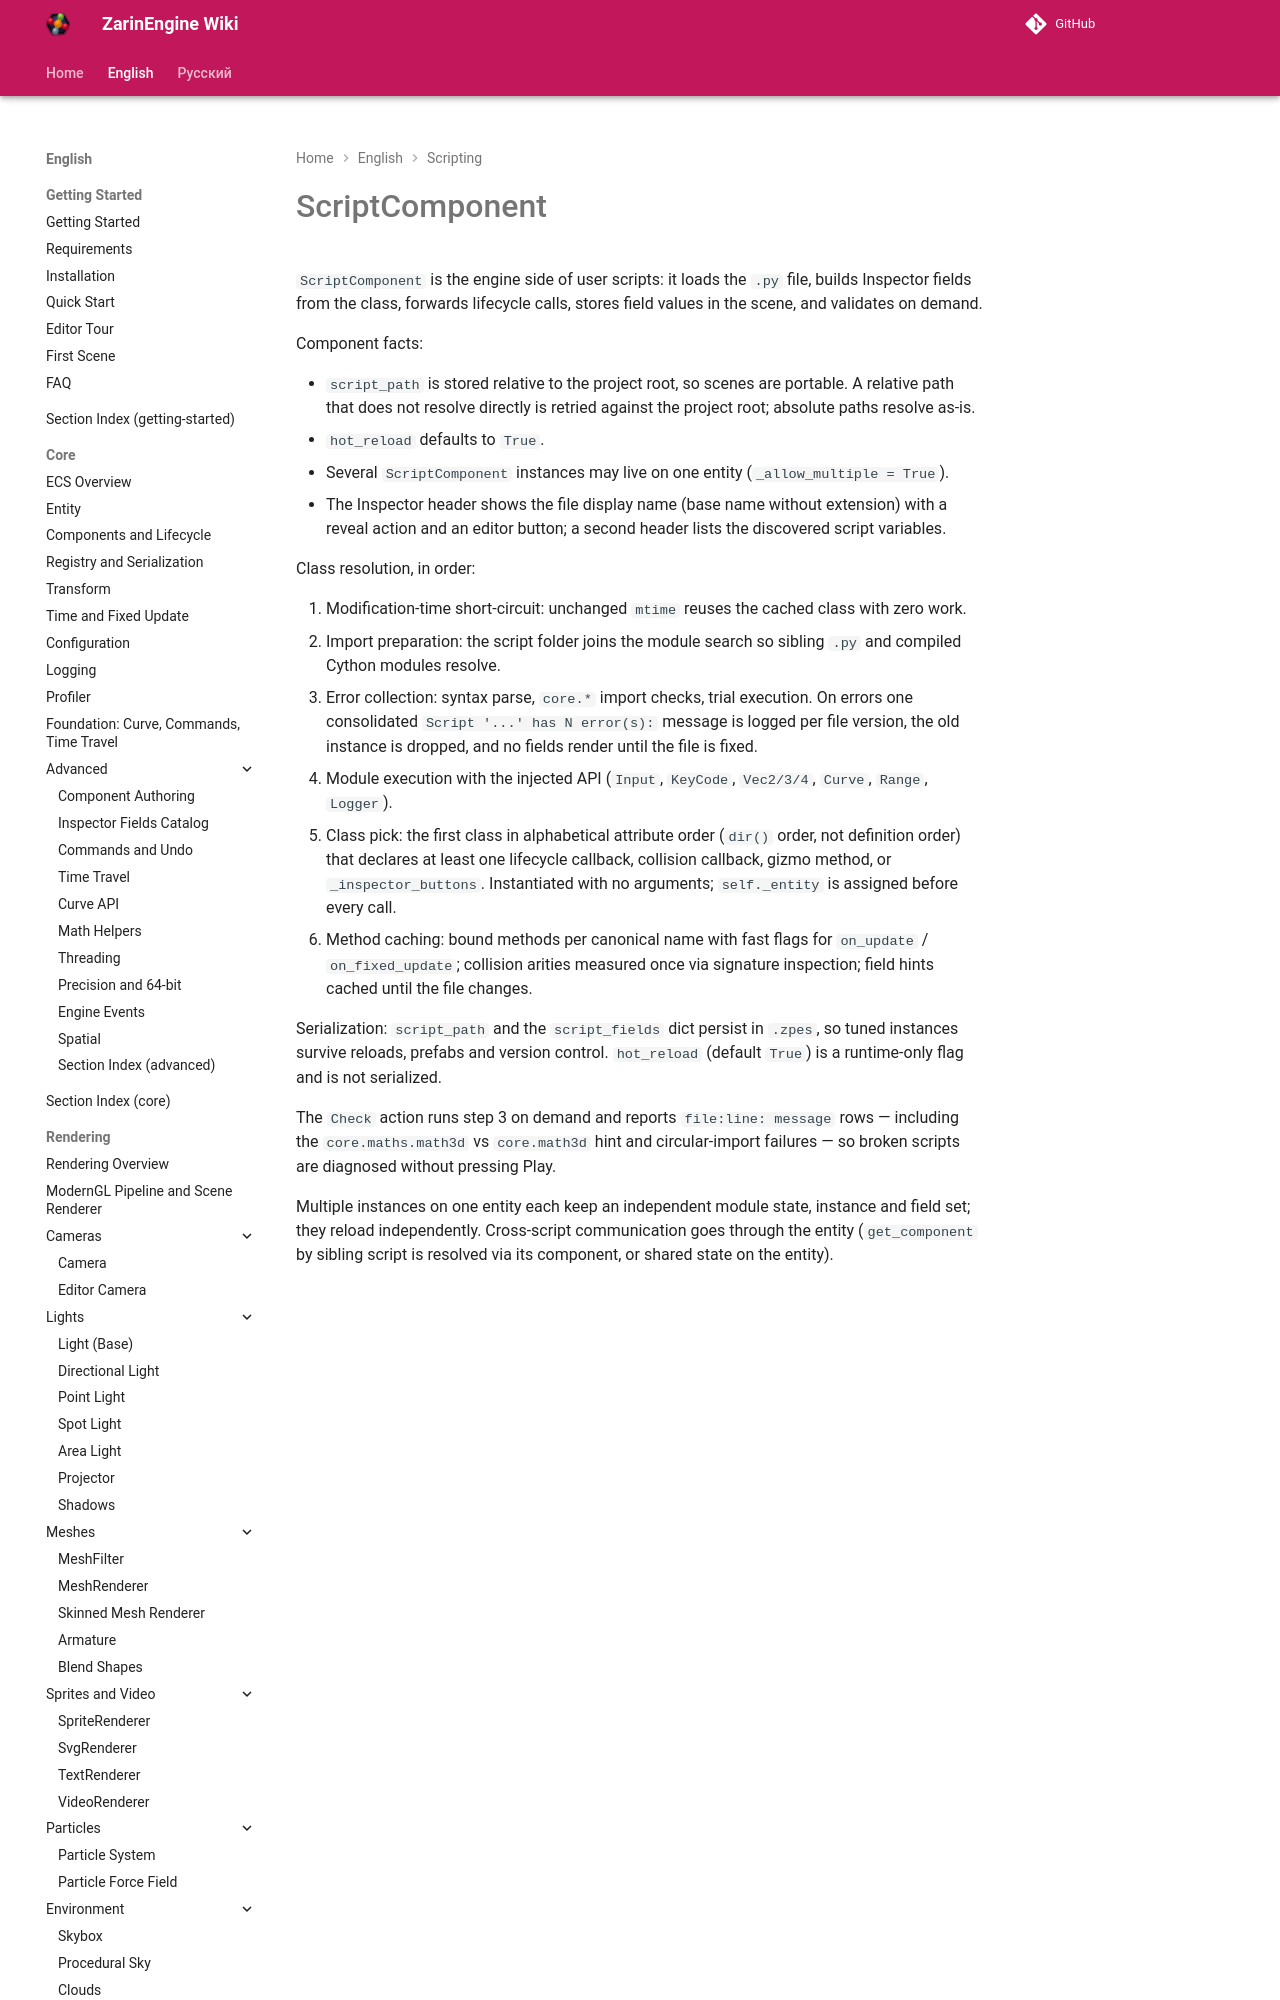

repository: EgorKonstrukt/ZarinEngineWiki · page: en/scripting/script-component/index.html · generator: mkdocs

# ScriptComponent

`ScriptComponent` is the engine side of user scripts: it loads the `.py` file, builds Inspector fields from the class, forwards lifecycle calls, stores field values in the scene, and validates on demand.

Component facts:
